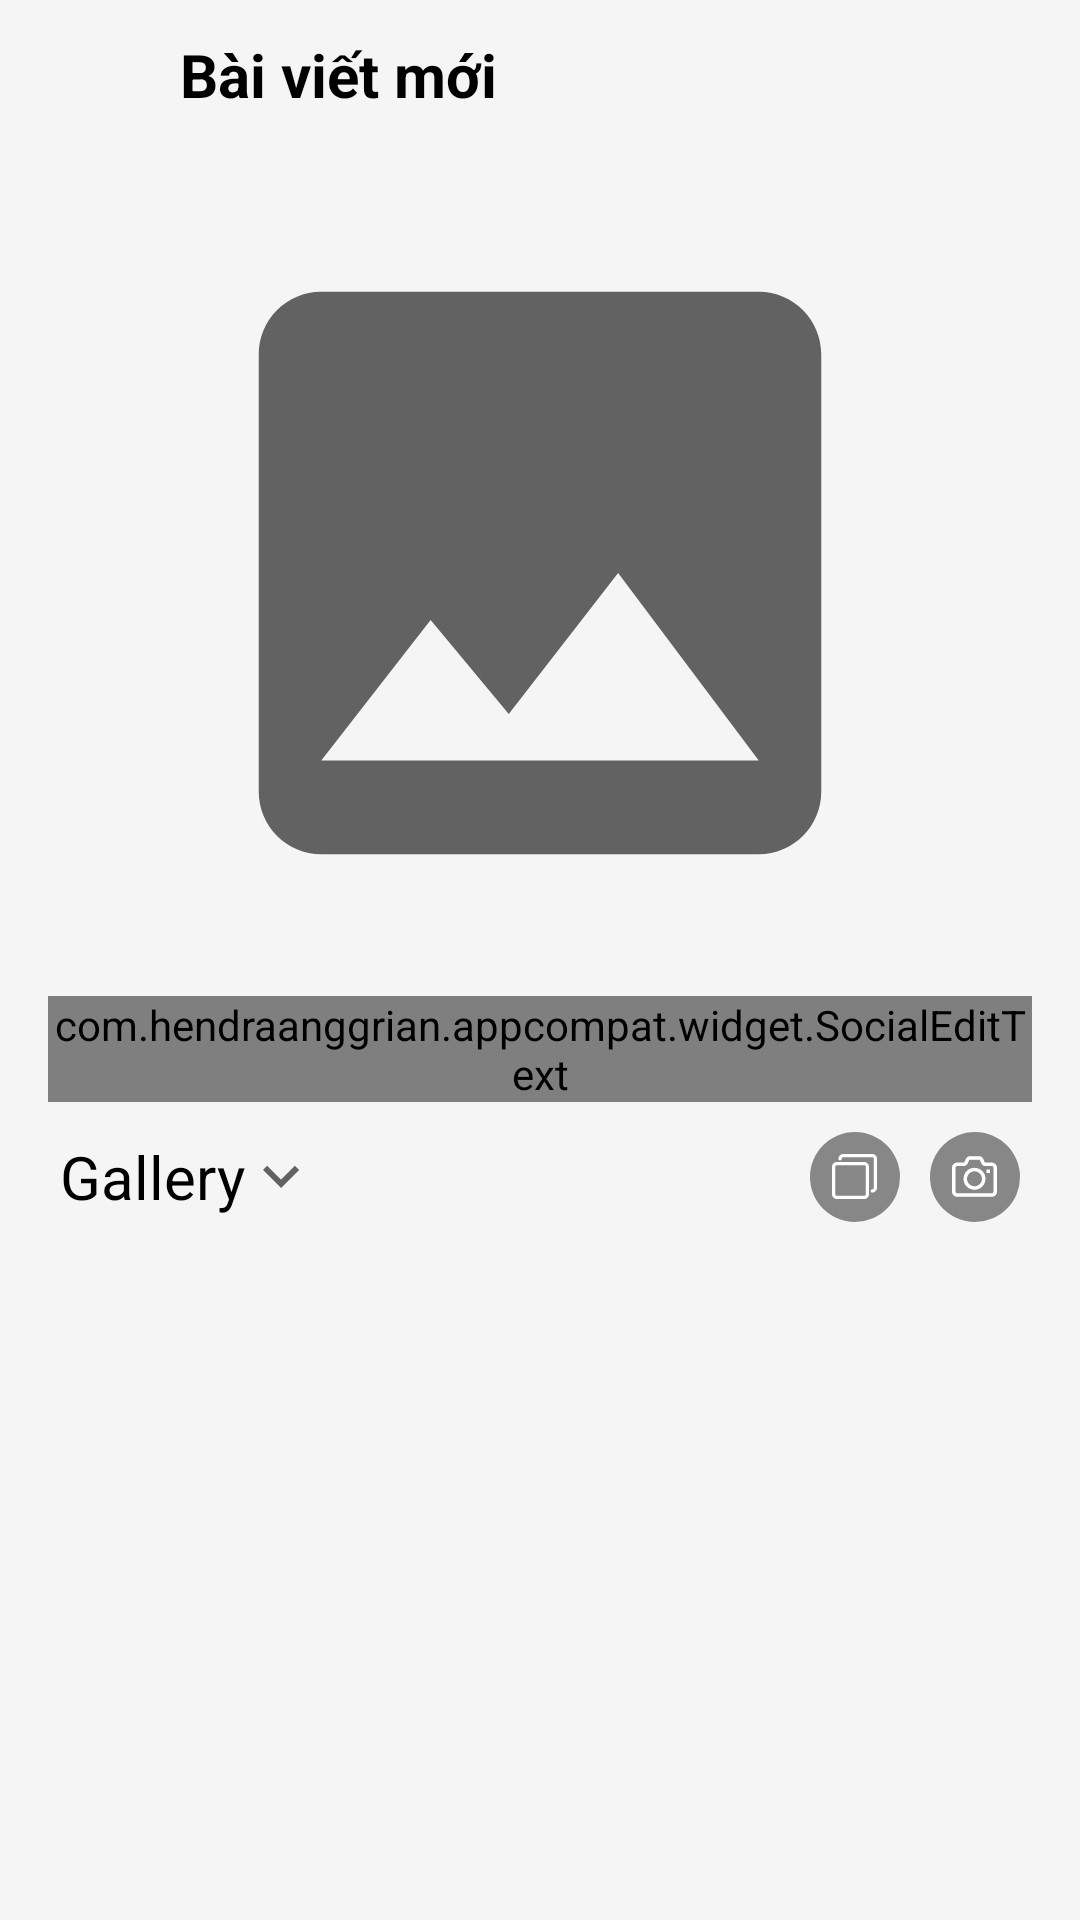

This screen was rendered from an Android layout file. Write that file and the resources it references.
<!-- AndroidManifest.xml: application theme Theme.MySNS -->
<!-- res/layout/fragment_create_post.xml -->
<?xml version="1.0" encoding="utf-8"?>
<androidx.coordinatorlayout.widget.CoordinatorLayout xmlns:android="http://schemas.android.com/apk/res/android"
    xmlns:app="http://schemas.android.com/apk/res-auto"
    xmlns:tools="http://schemas.android.com/tools"
    android:id="@+id/host"
    android:layout_width="match_parent"
    android:layout_height="match_parent"
    android:orientation="vertical">

    <com.google.android.material.progressindicator.LinearProgressIndicator
        android:id="@+id/progressBarUpload"
        android:layout_width="match_parent"
        android:layout_height="wrap_content"
        android:indeterminate="true"
        android:visibility="gone"
        />

    <androidx.core.widget.NestedScrollView
        android:id="@+id/mainBody"
        android:layout_width="match_parent"
        android:layout_height="match_parent"
        android:clickable="false"
        android:fillViewport="true"
        >
        <LinearLayout
            android:layout_width="match_parent"
            android:layout_height="match_parent"
            android:orientation="vertical">

            <LinearLayout
                android:id="@+id/post_feed_title_layout"
                android:layout_width="match_parent"
                android:layout_height="wrap_content"
                android:orientation="horizontal"
                android:padding="10dp">

                <ImageView
                    android:id="@+id/btnCancel"
                    android:layout_width="30dp"
                    android:layout_height="30dp"
                    android:layout_marginEnd="20dp"
                    android:src="@drawable/ic_close"
                    app:tint="@color/black" />

                <TextView
                    android:id="@+id/postTitle"
                    android:layout_width="0dp"
                    android:layout_height="wrap_content"
                    android:layout_gravity="center"
                    android:layout_weight="1"
                    android:text="Bài viết mới"
                    android:textColor="@color/black"
                    android:textSize="20sp"
                    android:textStyle="bold" />

                <ImageView
                    android:id="@+id/post_upload"
                    android:layout_width="30dp"
                    android:layout_height="30dp"
                    android:src="@drawable/ic_check"
                    app:tint="#0095FF" />
            </LinearLayout>

            <com.google.android.material.imageview.ShapeableImageView
                android:id="@+id/post_feed_image_view"
                android:layout_width="match_parent"
                android:layout_height="250dp"
                android:layout_marginStart="@dimen/_16dp"
                android:layout_marginTop="@dimen/_16dp"
                android:layout_marginEnd="@dimen/_16dp"
                android:adjustViewBounds="true"
                android:contentDescription="@string/image_to_post"
                android:scaleType="fitCenter"
                android:src="@drawable/ic_image_temp"
                app:shapeAppearanceOverlay="@style/roundedImageView"
                tools:srcCompat="@tools:sample/avatars"/>

            <com.google.android.material.textfield.TextInputLayout
                android:id="@+id/txtFieldDesc"
                android:layout_width="match_parent"
                android:layout_height="wrap_content"
                android:layout_marginStart="@dimen/_16dp"
                android:layout_marginTop="@dimen/_16dp"
                android:layout_marginEnd="@dimen/_16dp"
                android:hint="@string/str_post_content"
                app:layout_constraintTop_toBottomOf="@+id/imgSelected"
                >

                <com.hendraanggrian.appcompat.widget.SocialEditText
                    style="@style/SocialViewStyle"
                    android:id="@+id/edTxtDesc"
                    android:layout_width="match_parent"
                    android:layout_height="wrap_content"
                    app:hashtagColor="@color/hyperlink_color"
                    app:mentionColor="@color/mention_color"
                    app:socialFlags="hashtag|mention"
                    />

            </com.google.android.material.textfield.TextInputLayout>

            <LinearLayout
                android:id="@+id/post_feed_select_layout"
                android:layout_width="match_parent"
                android:layout_height="wrap_content"
                android:orientation="horizontal"
                android:paddingHorizontal="20dp"
                android:paddingVertical="10dp">

                <LinearLayout
                    android:layout_width="wrap_content"
                    android:layout_height="wrap_content"
                    android:layout_gravity="center"
                    android:orientation="horizontal">

                    <TextView
                        android:layout_width="wrap_content"
                        android:layout_height="wrap_content"
                        android:layout_gravity="center"
                        android:textColor="@color/black"
                        android:textSize="20sp"
                        android:text="Gallery" />

                    <ImageView
                        android:layout_width="wrap_content"
                        android:layout_height="wrap_content"
                        android:layout_gravity="center"
                        android:src="@drawable/ic_arrow_down" />

                </LinearLayout>

                <Space
                    android:layout_width="0dp"
                    android:layout_height="wrap_content"
                    android:layout_weight="1" />

                <LinearLayout
                    android:id="@+id/post_feed_multiple_photos"
                    android:layout_width="30dp"
                    android:layout_height="30dp"
                    android:layout_marginEnd="10dp"
                    android:background="@drawable/feed_unselected_button_background"
                    android:gravity="center">

                    <ImageView
                        android:layout_width="15dp"
                        android:layout_height="15dp"
                        android:src="@drawable/ic_copy_border"
                        app:tint="@color/white" />
                </LinearLayout>

                <LinearLayout
                    android:id="@+id/post_feed_camera"
                    android:layout_width="30dp"
                    android:layout_height="30dp"
                    android:background="@drawable/feed_unselected_button_background"
                    android:gravity="center">

                    <ImageView
                        android:layout_width="15dp"
                        android:layout_height="15dp"
                        android:src="@drawable/ic_camera_2"
                        app:tint="@color/white" />
                </LinearLayout>
            </LinearLayout>

            <androidx.recyclerview.widget.RecyclerView
                android:id="@+id/post_feed_gallery_recycler_view"
                android:layout_width="match_parent"
                android:layout_height="0dp"
                android:layout_weight="1"
                app:layoutManager="androidx.recyclerview.widget.GridLayoutManager"
                app:spanCount="4"
                tools:listitem="@layout/item_search_feed"/>

            <TextView
                android:id="@+id/txtAStoragePermission"
                android:layout_width="0dp"
                android:layout_height="wrap_content"
                android:layout_marginStart="64dp"
                android:layout_marginTop="@dimen/_8dp"
                android:layout_marginEnd="64dp"
                android:background="?selectableItemBackground"
                android:gravity="center"
                android:padding="@dimen/_8dp"
                android:text="@string/ask_permission_read_storage"
                android:textAppearance="@style/TextAppearance.MaterialComponents.Caption"
                android:textSize="14sp"
                android:visibility="gone"
                />

            <TextView
                android:id="@+id/txtEmptyResult"
                android:layout_width="0dp"
                android:layout_height="wrap_content"
                android:layout_marginStart="64dp"
                android:layout_marginTop="8dp"
                android:layout_marginEnd="64dp"
                android:background="?selectableItemBackground"
                android:gravity="center"
                android:padding="8dp"
                android:text="@string/gallery_empty"
                android:textAppearance="@style/TextAppearance.MaterialComponents.Caption"
                android:textSize="14sp"
                android:visibility="gone"
                />
        </LinearLayout>
    </androidx.core.widget.NestedScrollView>

</androidx.coordinatorlayout.widget.CoordinatorLayout>
<!-- res/layout/item_search_feed.xml (included above) -->
<?xml version="1.0" encoding="utf-8"?>
<FrameLayout xmlns:android="http://schemas.android.com/apk/res/android"
    xmlns:app="http://schemas.android.com/apk/res-auto"
    android:layout_width="match_parent"
    android:layout_height="wrap_content"
    android:padding="0.1dp">

    <ImageView
        android:id="@+id/item_search_preview"
        android:layout_width="match_parent"
        android:layout_height="match_parent"
        android:scaleType="centerCrop"
        android:contentDescription="@string/feed_photo" />

    <ImageView
        android:id="@+id/item_search_if_photos"
        android:layout_width="15dp"
        android:layout_height="15dp"
        android:layout_margin="10dp"
        android:layout_gravity="end"
        android:contentDescription="@string/photos"
        android:src="@drawable/ic_copy"
        app:tint="@color/white" />

</FrameLayout>
<!-- resources referenced by this layout -->
<resources>
  <color name="black">#FF000000</color>
  <color name="hyperlink_color">#3C9DB7</color>
  <color name="mention_color">#C79A00</color>
  <color name="white">#FFFFFFFF</color>
  <dimen name="_16dp">16dp</dimen>
  <dimen name="_8dp">8dp</dimen>
  <!-- drawable feed_unselected_button_background (drawable) -->
  <?xml version="1.0" encoding="utf-8"?>
  <shape xmlns:android="http://schemas.android.com/apk/res/android">
  
      <solid
          android:color="#878787" />
  
      <size
          android:width="36dp"
          android:height="36dp" />
  
      <corners
          android:radius="18dp" />
  </shape>
  <!-- drawable ic_arrow_down (drawable) -->
  <?xml version="1.0" encoding="utf-8"?>
  <vector xmlns:android="http://schemas.android.com/apk/res/android"
      android:width="24dp"
      android:height="24dp"
      android:viewportWidth="24"
      android:viewportHeight="24"
      android:tint="?attr/colorControlNormal">
      <path
          android:fillColor="@android:color/white"
          android:pathData="M7.41,8.59L12,13.17l4.59,-4.58L18,10l-6,6 -6,-6 1.41,-1.41z"/>
  </vector>
  <string name="ask_permission_read_storage">Yêu cầu quyền truy cập bộ nhớ ảnh của máy</string>
  <string name="feed_photo">photo feed</string>
  <string name="gallery_empty">Không có tệp ảnh nào để tải lên</string>
  <string name="image_to_post">new image post</string>
  <string name="photos">photos</string>
  <string name="str_post_content">Bạn đang nghĩ gì?</string>
  <style name="SocialViewStyle" parent="Widget.SocialView">
          <item name="socialFlags">hashtag|mention|hyperlink</item>
          <item name="mentionColor">@color/mention_color</item>
          <item name="hyperlinkColor">@color/hyperlink_color</item>
          <item name="hashtagColor">@color/hashtag_color</item>
      </style>
  <style name="roundedImageView">
          <item name="cornerFamily">rounded</item>
          <item name="cornerSize">8dp</item>
      </style>
  <dimen name="_24dp">24dp</dimen>
  <color name="hashtag_color">#C40233</color>
  <color name="purple_500">#FF6200EE</color>
  <color name="purple_700">#FF3700B3</color>
  <color name="teal_200">#FF03DAC5</color>
  <color name="teal_700">#FF018786</color>
  <style name="AppBottomSheetDialogTheme" parent="@style/Theme.Design.Light.BottomSheetDialog">
          <item name="android:backgroundDimEnabled">true</item>
          <item name="bottomSheetStyle">@style/AppModalStyle</item>
      </style>
  <style name="defaultFontFamily" parent="@android:style/Widget.TextView">
          <item name="android:textSize">@dimen/_14sp</item>
          <item name="android:textColor">@color/colorTextContent</item>
      </style>
  <color name="colorBackgroundWindow">#f5f5f5</color>
  <style name="SearchAutoCompleteTextView" parent="Widget.AppCompat.Light.AutoCompleteTextView">
          <item name="android:textColor">@color/white</item>
          <item name="android:textColorHint">@color/white</item>
      </style>
  <style name="AppModalStyle" parent="@style/Widget.Design.BottomSheet.Modal">
          <item name="android:background">@drawable/background_corner_top_solid_window</item>
      </style>
  <dimen name="_14sp">14sp</dimen>
  <color name="colorTextContent">#666666</color>
  <!-- drawable background_corner_top_solid_window (drawable-v24) -->
  <?xml version="1.0" encoding="utf-8"?>
  <shape xmlns:android="http://schemas.android.com/apk/res/android">
      <solid android:color="@color/colorBackgroundWindow" />
      <corners
          android:topLeftRadius="@dimen/_8dp"
          android:topRightRadius="@dimen/_8dp" />
  </shape>
</resources>
